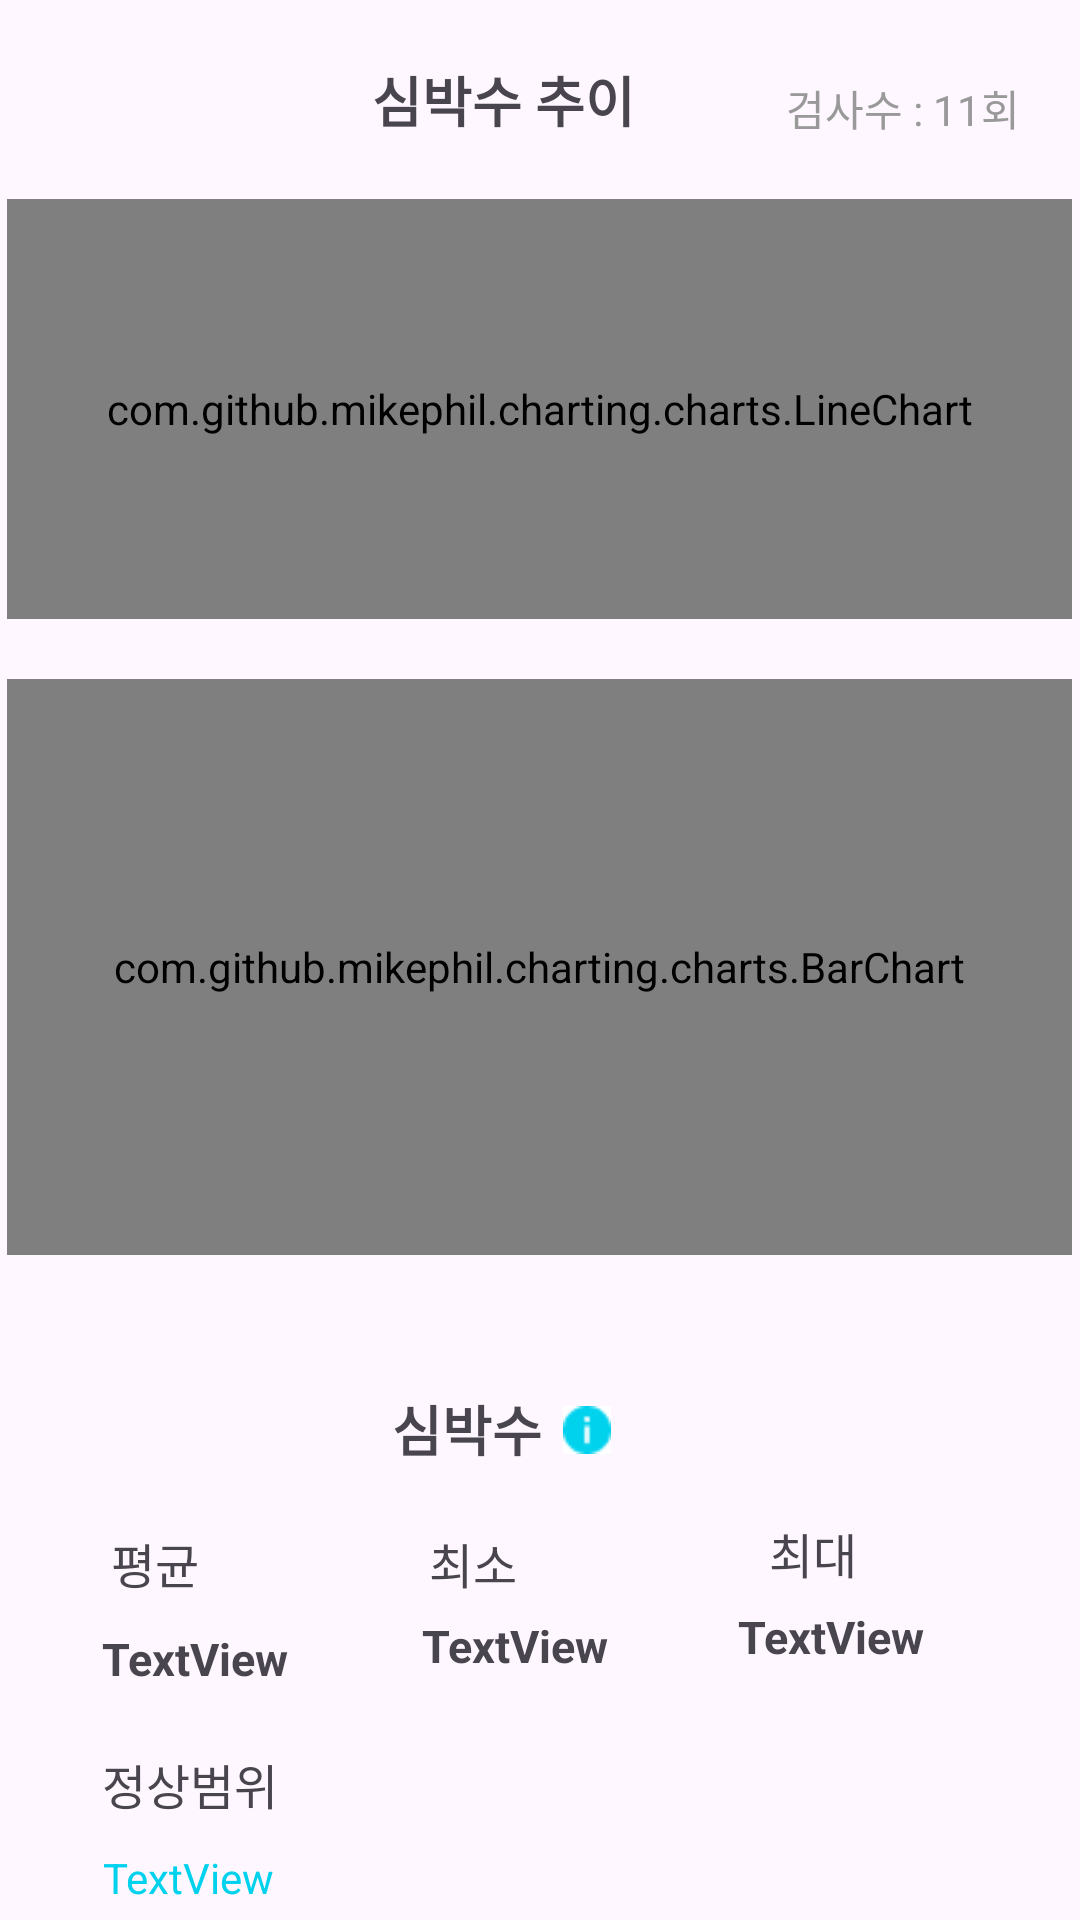

Reconstruct the res/layout file that produces this screen, plus the resources it refers to.
<!-- AndroidManifest.xml: application theme Theme.Testproject1 -->
<!-- res/layout/statistics_card_item.xml -->
<?xml version="1.0" encoding="utf-8"?>
<LinearLayout xmlns:android="http://schemas.android.com/apk/res/android"
    xmlns:app="http://schemas.android.com/apk/res-auto"
    xmlns:tools="http://schemas.android.com/tools"
    android:id="@+id/ecg_record_statistics_linearlayout"
    android:layout_width="match_parent"
    android:layout_height="wrap_content"
    android:background="@drawable/edit_statistics_card"
    android:orientation="vertical">

    <androidx.constraintlayout.widget.ConstraintLayout
        android:layout_width="match_parent"
        android:layout_height="wrap_content">

        <TextView
            android:id="@+id/ecg_record_statistics_info_title"
            android:layout_width="wrap_content"
            android:layout_height="wrap_content"
            android:layout_gravity="center"
            android:layout_marginTop="20dp"
            android:text="심박수 추이"
            android:textSize="18dp"
            android:textStyle="bold"
            app:layout_constraintBottom_toBottomOf="parent"
            app:layout_constraintEnd_toEndOf="parent"
            app:layout_constraintHorizontal_bias="0.455"
            app:layout_constraintStart_toStartOf="parent"
            app:layout_constraintTop_toTopOf="parent"
            app:layout_constraintVertical_bias="0.0" />

        <TextView
            android:id="@+id/ecg_record_statistics_info_testcount"
            android:layout_width="wrap_content"
            android:layout_height="wrap_content"
            android:layout_marginTop="20dp"
            android:layout_marginEnd="20dp"
            android:layout_marginRight="20dp"
            android:text="검사수 : 11회"
            android:textColor="#999999"
            android:textSize="14dp"
            app:layout_constraintBottom_toBottomOf="parent"
            app:layout_constraintEnd_toEndOf="parent"
            app:layout_constraintHorizontal_bias="1.0"
            app:layout_constraintStart_toStartOf="parent"
            app:layout_constraintTop_toTopOf="parent"
            app:layout_constraintVertical_bias="1.0" />
    </androidx.constraintlayout.widget.ConstraintLayout>

    <com.github.mikephil.charting.charts.LineChart
        android:id="@+id/ecg_record_statistics_linechart"
        android:layout_width="355dp"
        android:layout_height="140dp"
        android:layout_gravity="center"
        android:layout_marginTop="20dp" />

    <com.github.mikephil.charting.charts.BarChart
        android:id="@+id/ecg_record_statistics_barchart"
        android:layout_width="355dp"
        android:layout_height="192dp"
        android:layout_gravity="center"
        android:layout_marginTop="20dp"
        android:layout_marginBottom="0dp" />

    <androidx.constraintlayout.widget.ConstraintLayout
        android:id="@+id/ecg_record_statistics_interval"
        android:layout_width="match_parent"
        android:layout_height="234dp">

        <TextView
            android:id="@+id/textView"
            android:layout_width="wrap_content"
            android:layout_height="wrap_content"
            android:layout_marginTop="40dp"
            android:gravity="center"
            android:text="심박수"
            android:textSize="18dp"
            android:textStyle="bold"
            app:layout_constraintBottom_toBottomOf="parent"
            app:layout_constraintEnd_toEndOf="parent"
            app:layout_constraintHorizontal_bias="0.422"
            app:layout_constraintStart_toStartOf="parent"
            app:layout_constraintTop_toTopOf="parent"
            app:layout_constraintVertical_bias="0.028" />

        <ImageView
            android:id="@+id/ecg_record_statistics_detailinfoicon"
            android:layout_width="18dp"
            android:layout_height="18dp"
            android:layout_marginLeft="5dp"
            android:layout_marginTop="45dp"
            android:layout_marginBottom="3dp"
            android:paddingLeft="2dp"
            app:layout_constraintBottom_toBottomOf="parent"
            app:layout_constraintEnd_toEndOf="parent"
            app:layout_constraintHorizontal_bias="0.0"
            app:layout_constraintStart_toEndOf="@+id/textView"
            app:layout_constraintTop_toTopOf="parent"
            app:layout_constraintVertical_bias="0.026"
            app:srcCompat="@drawable/i_info" />

        <TextView
            android:id="@+id/ecg_record_statistics_mintext"
            android:layout_width="wrap_content"
            android:layout_height="wrap_content"
            android:layout_marginStart="86dp"
            android:layout_marginLeft="86dp"
            android:layout_marginTop="20dp"
            android:layout_marginEnd="84dp"
            android:layout_marginRight="84dp"
            android:text="최소"
            android:textSize="16dp"
            app:layout_constraintBottom_toBottomOf="parent"
            app:layout_constraintEnd_toStartOf="@+id/ecg_record_statistics_maxtext"
            app:layout_constraintHorizontal_bias="1.0"
            app:layout_constraintStart_toEndOf="@+id/ecg_record_statistics_avgtext"
            app:layout_constraintTop_toBottomOf="@+id/textView"
            app:layout_constraintVertical_bias="0.0" />

        <TextView
            android:id="@+id/ecg_record_statistics_avgtext"
            android:layout_width="wrap_content"
            android:layout_height="wrap_content"
            android:layout_marginStart="20dp"
            android:layout_marginLeft="20dp"
            android:layout_marginTop="20dp"
            android:layout_marginBottom="16dp"
            android:text="평균"
            android:textSize="16dp"
            app:layout_constraintBottom_toBottomOf="parent"
            app:layout_constraintEnd_toEndOf="parent"
            app:layout_constraintHorizontal_bias="0.055"
            app:layout_constraintStart_toStartOf="parent"
            app:layout_constraintTop_toBottomOf="@+id/textView"
            app:layout_constraintVertical_bias="0.0" />

        <TextView
            android:id="@+id/ecg_record_statistics_maxtext"
            android:layout_width="wrap_content"
            android:layout_height="wrap_content"
            android:layout_marginTop="78dp"
            android:layout_marginEnd="84dp"
            android:layout_marginRight="84dp"
            android:text="최대"
            android:textSize="16dp"
            app:layout_constraintBottom_toBottomOf="parent"
            app:layout_constraintEnd_toEndOf="parent"
            app:layout_constraintStart_toEndOf="@+id/ecg_record_statistics_mintext"
            app:layout_constraintTop_toTopOf="parent"
            app:layout_constraintVertical_bias="0.072" />

        <TextView
            android:id="@+id/ecg_record_statistics_avgvalue"
            android:layout_width="wrap_content"
            android:layout_height="wrap_content"
            android:layout_marginTop="10dp"
            android:text="TextView"
            android:textSize="15dp"
            android:textStyle="bold"
            app:layout_constraintBottom_toBottomOf="parent"
            app:layout_constraintEnd_toEndOf="parent"
            app:layout_constraintHorizontal_bias="0.114"
            app:layout_constraintStart_toStartOf="parent"
            app:layout_constraintTop_toBottomOf="@+id/ecg_record_statistics_avgtext"
            app:layout_constraintVertical_bias="0.0" />

        <TextView
            android:id="@+id/ecg_record_statistics_maxvalue"
            android:layout_width="wrap_content"
            android:layout_height="wrap_content"
            android:text="TextView"
            android:textSize="15dp"
            android:textStyle="bold"
            app:layout_constraintBottom_toBottomOf="parent"
            app:layout_constraintEnd_toEndOf="parent"
            app:layout_constraintHorizontal_bias="0.472"
            app:layout_constraintStart_toStartOf="parent"
            app:layout_constraintTop_toBottomOf="@+id/ecg_record_statistics_mintext"
            app:layout_constraintVertical_bias="0.058" />

        <TextView
            android:id="@+id/ecg_record_statistics_minvalue"
            android:layout_width="wrap_content"
            android:layout_height="wrap_content"
            android:text="TextView"
            android:textSize="15dp"
            android:textStyle="bold"
            app:layout_constraintBottom_toBottomOf="parent"
            app:layout_constraintEnd_toEndOf="parent"
            app:layout_constraintHorizontal_bias="0.825"
            app:layout_constraintStart_toStartOf="parent"
            app:layout_constraintTop_toBottomOf="@+id/ecg_record_statistics_maxtext"
            app:layout_constraintVertical_bias="0.058" />

        <TextView
            android:id="@+id/ecg_record_statistics_nomalrange_text"
            android:layout_width="wrap_content"
            android:layout_height="wrap_content"
            android:layout_marginTop="20dp"
            android:text="정상범위"
            android:textSize="16dp"
            app:layout_constraintEnd_toEndOf="parent"
            app:layout_constraintHorizontal_bias="0.113"
            app:layout_constraintStart_toStartOf="parent"
            app:layout_constraintTop_toBottomOf="@+id/ecg_record_statistics_avgvalue" />

        <TextView
            android:id="@+id/textView9"
            android:layout_width="wrap_content"
            android:layout_height="wrap_content"
            android:layout_marginTop="10dp"
            android:layout_marginBottom="20dp"
            android:text="TextView"
            android:textColor="#00D2ED"
            app:layout_constraintBottom_toBottomOf="parent"
            app:layout_constraintEnd_toEndOf="parent"
            app:layout_constraintHorizontal_bias="0.113"
            app:layout_constraintStart_toStartOf="parent"
            app:layout_constraintTop_toBottomOf="@+id/ecg_record_statistics_nomalrange_text"
            app:layout_constraintVertical_bias="0.0" />


    </androidx.constraintlayout.widget.ConstraintLayout>


</LinearLayout>
<!-- resources referenced by this layout -->
<resources>
  <!-- drawable edit_statistics_card (drawable) -->
  <?xml version="1.0" encoding="utf-8"?>
  <shape xmlns:android="http://schemas.android.com/apk/res/android"
      android:shape="rectangle">
      <size
          android:width="335dp"
          android:height="635dp"/>
      <corners android:radius="20dp" />
  </shape>
  <!-- drawable i_info: jpg bitmap (drawable, 2109 bytes) -->
  <style name="Theme.Testproject1" parent="Base.Theme.Testproject1" />
  <style name="Base.Theme.Testproject1" parent="Theme.Material3.DayNight.NoActionBar">
          
          
      </style>
</resources>
